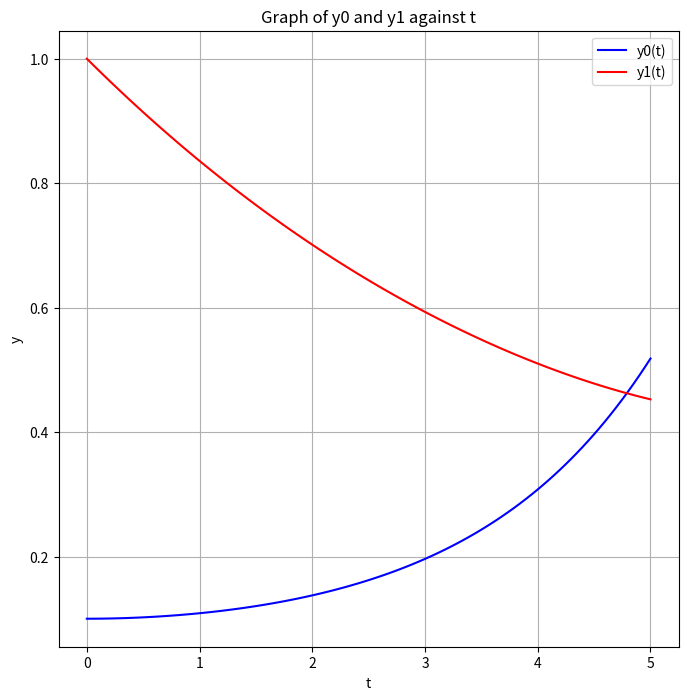
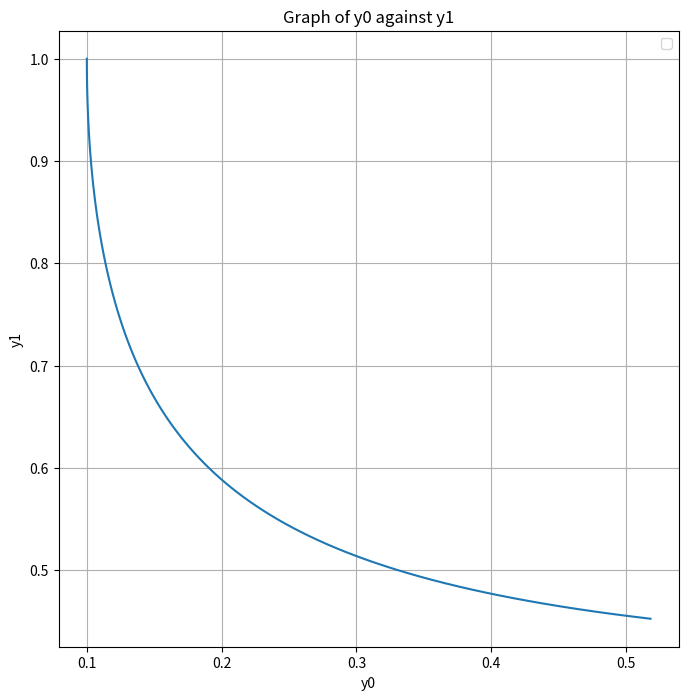

These figures' Python source, in order:
import numpy as np
from scipy.integrate import odeint
import matplotlib.pylab as plt

a = 1.0
b = 0.2
y = [0.1, 1.0]
t = np.linspace(0, 5, 100)

def deriv(y, t, a, b):
    y0, y1 = y
    dydt = [a*y0-a*y0*y1, -b*y1 + b*y0*y1]
    return dydt

solution = odeint(deriv, y, t, args=(a, b))

plt.figure(figsize=(8,8))
plt.plot(t, solution[:, 0], 'b', label='y0(t)')
plt.plot(t, solution[:, 1], 'r', label='y1(t)')
plt.grid()
plt.title('Graph of y0 and y1 against t')
plt.xlabel('t')
plt.ylabel('y')
plt.legend(loc='best')
plt.savefig('GraphAgainstT.jpg')

plt.figure(figsize=(8,8))
plt.plot(solution[:, 0], solution[:, 1])
plt.grid()
plt.title('Graph of y0 against y1')
plt.xlabel('y0')
plt.ylabel('y1')
plt.legend(loc='best')
plt.savefig('GraphY0Y1.jpg')